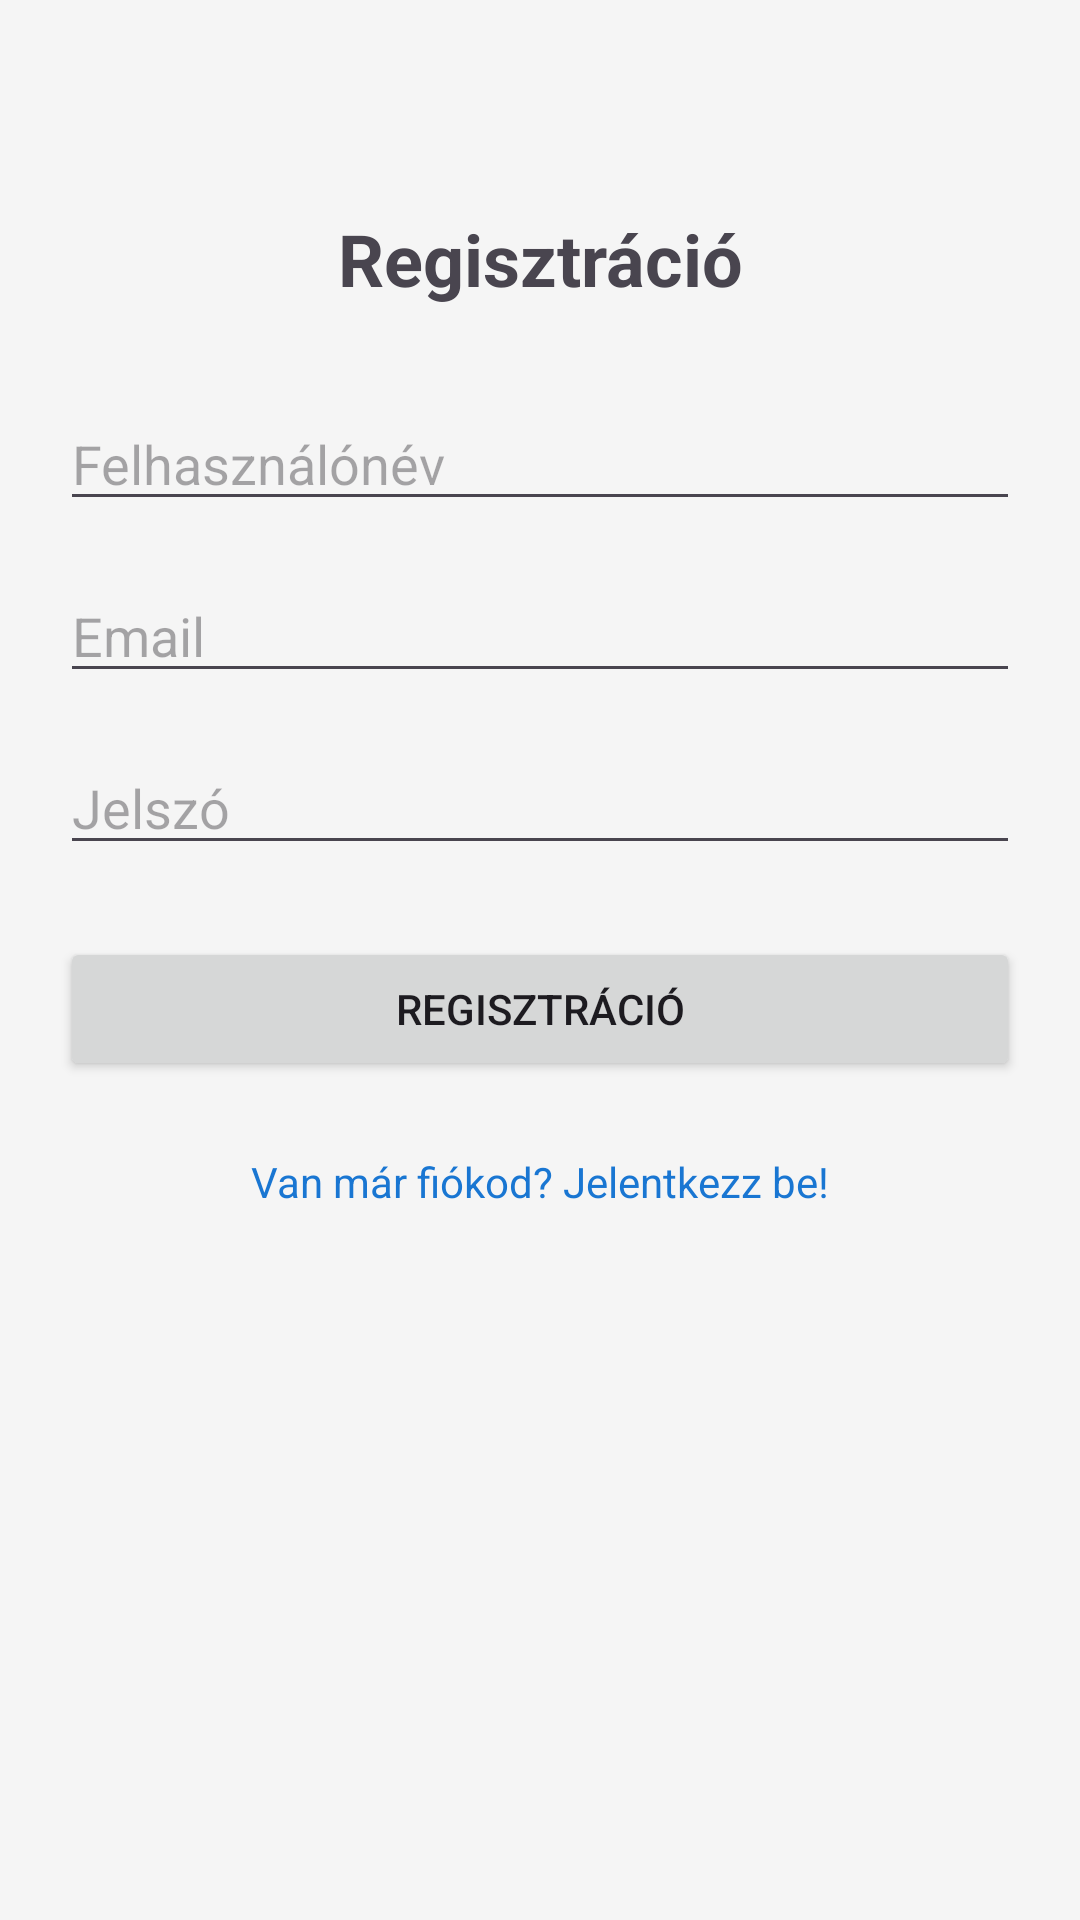

Reconstruct the res/layout file that produces this screen, plus the resources it refers to.
<!-- AndroidManifest.xml: application theme Theme.Kifizeti_android -->
<!-- res/layout/fragment_register.xml -->
<?xml version="1.0" encoding="utf-8"?>
<androidx.constraintlayout.widget.ConstraintLayout xmlns:android="http://schemas.android.com/apk/res/android"
    xmlns:app="http://schemas.android.com/apk/res-auto"
    android:layout_width="match_parent"
    android:layout_height="match_parent"
    android:padding="20dp">

    <TextView
        android:id="@+id/tv_register_title"
        android:layout_width="wrap_content"
        android:layout_height="wrap_content"
        android:text="@string/register_title"
        android:textSize="24sp"
        android:textStyle="bold"
        app:layout_constraintTop_toTopOf="parent"
        app:layout_constraintStart_toStartOf="parent"
        app:layout_constraintEnd_toEndOf="parent"
        android:layout_marginTop="50dp"/>

    <EditText
        android:id="@+id/et_register_username"
        android:layout_width="0dp"
        android:layout_height="wrap_content"
        android:hint="@string/username_hint"
        android:inputType="text"
        android:importantForAutofill="no"
        app:layout_constraintTop_toBottomOf="@id/tv_register_title"
        app:layout_constraintStart_toStartOf="parent"
        app:layout_constraintEnd_toEndOf="parent"
        android:layout_marginTop="30dp"/>

    <EditText
        android:id="@+id/et_register_email"
        android:layout_width="0dp"
        android:layout_height="wrap_content"
        android:hint="@string/email_hint"
        android:inputType="textEmailAddress"
        android:importantForAutofill="no"
        app:layout_constraintTop_toBottomOf="@id/et_register_username"
        app:layout_constraintStart_toStartOf="parent"
        app:layout_constraintEnd_toEndOf="parent"
        android:layout_marginTop="16dp"/>

    <EditText
        android:id="@+id/et_register_password"
        android:layout_width="0dp"
        android:layout_height="wrap_content"
        android:hint="@string/password_hint"
        android:inputType="textPassword"
        android:importantForAutofill="no"
        app:layout_constraintTop_toBottomOf="@id/et_register_email"
        app:layout_constraintStart_toStartOf="parent"
        app:layout_constraintEnd_toEndOf="parent"
        android:layout_marginTop="16dp"/>

    <Button
        android:id="@+id/btn_register"
        android:layout_width="0dp"
        android:layout_height="wrap_content"
        android:text="@string/register_button"
        app:layout_constraintTop_toBottomOf="@id/et_register_password"
        app:layout_constraintStart_toStartOf="parent"
        app:layout_constraintEnd_toEndOf="parent"
        android:layout_marginTop="24dp"/>

    <TextView
        android:id="@+id/tv_go_to_login"
        android:layout_width="wrap_content"
        android:layout_height="wrap_content"
        android:text="@string/go_to_login"
        android:textColor="@color/primary"
        app:layout_constraintTop_toBottomOf="@id/btn_register"
        app:layout_constraintStart_toStartOf="parent"
        app:layout_constraintEnd_toEndOf="parent"
        android:layout_marginTop="16dp"
        android:padding="8dp"/>

</androidx.constraintlayout.widget.ConstraintLayout>
<!-- resources referenced by this layout -->
<resources>
  <color name="primary">#1976D2</color>
  <string name="email_hint">Email</string>
  <string name="go_to_login">Van már fiókod? Jelentkezz be!</string>
  <string name="password_hint">Jelszó</string>
  <string name="register_button">Regisztráció</string>
  <string name="register_title">Regisztráció</string>
  <string name="username_hint">Felhasználónév</string>
  <style name="Theme.Kifizeti_android" parent="Base.Theme.Kifizeti_android" />
  <style name="Base.Theme.Kifizeti_android" parent="Theme.Material3.DayNight.NoActionBar">
          <item name="colorPrimary">@color/primary</item>
          <item name="colorOnPrimary">@color/on_primary</item>
          <item name="colorSecondary">@color/secondary</item>
          <item name="colorOnSecondary">@color/on_secondary</item>
          <item name="colorError">@color/error</item>
          <item name="android:windowBackground">@color/background</item>
  
          
          <item name="materialButtonStyle">@style/Widget.Material3.Button</item>
          <item name="shapeAppearanceSmallComponent">@style/ShapeAppearance.Kifizeti.Small</item>
          <item name="shapeAppearanceMediumComponent">@style/ShapeAppearance.Kifizeti.Medium</item>
      </style>
  <color name="on_primary">#FFFFFF</color>
  <color name="secondary">#4CAF50</color>
  <color name="on_secondary">#FFFFFF</color>
  <color name="error">#E53935</color>
  <color name="background">#F5F5F5</color>
  <style name="ShapeAppearance.Kifizeti.Small" parent="ShapeAppearance.Material3.SmallComponent">
          <item name="cornerSize">8dp</item>
      </style>
  <style name="ShapeAppearance.Kifizeti.Medium" parent="ShapeAppearance.Material3.MediumComponent">
          <item name="cornerSize">12dp</item>
      </style>
</resources>
